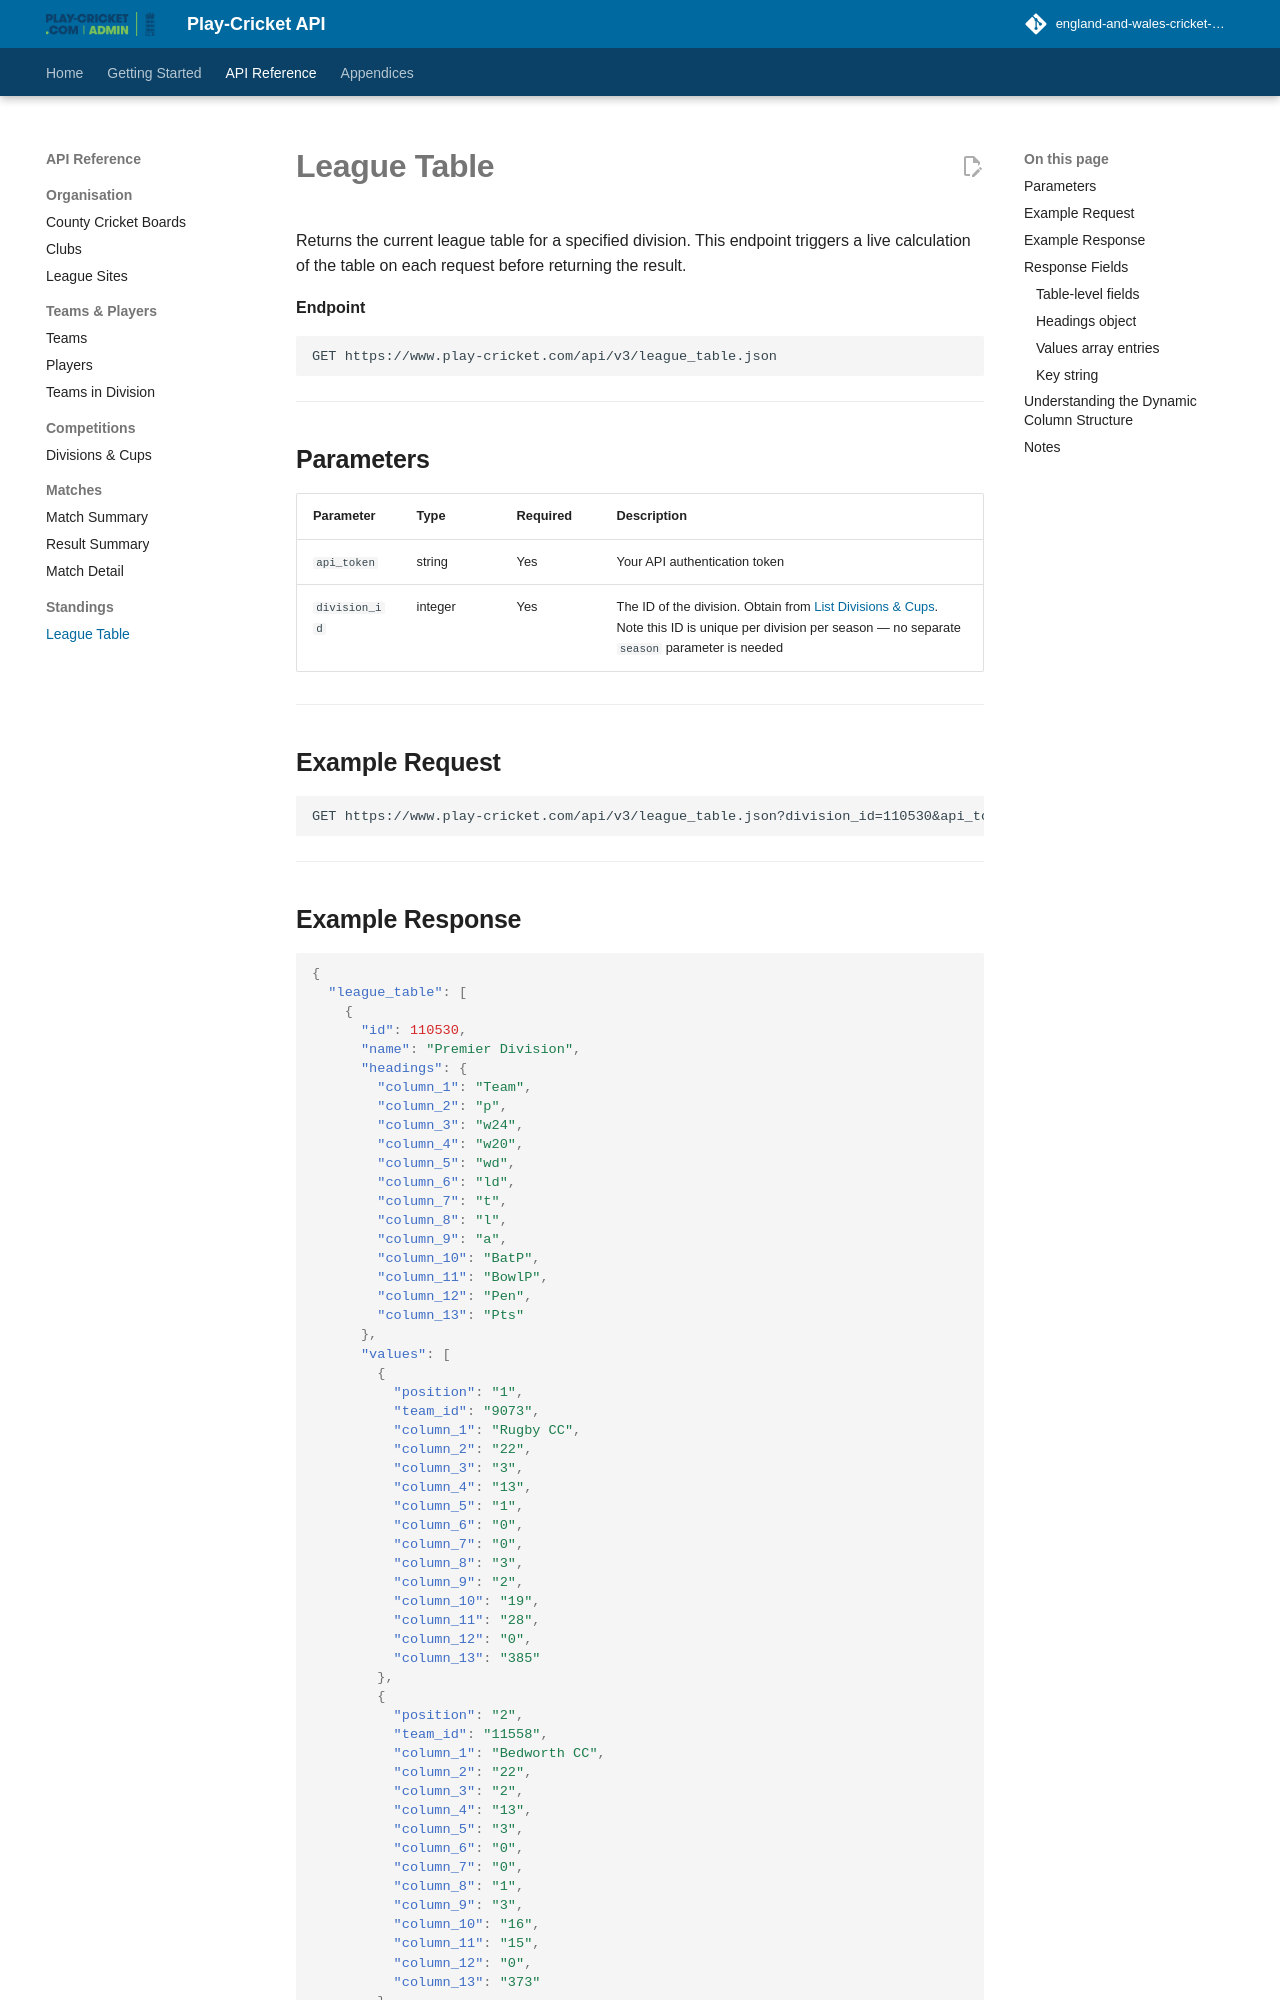

repository: england-and-wales-cricket-board/play-cricket-api-docs · page: reference/league-table/index.html · generator: mkdocs

# League Table

Returns the current league table for a specified division. This endpoint triggers a live calculation of the table on each request before returning the result.

**Endpoint**
```
GET https://www.play-cricket.com/api/v3/league_table.json
```

---

## Parameters

| Parameter | Type | Required | Description |
|-----------|------|----------|-------------|
| `api_token` | string | Yes | Your API authentication token |
| `division_id` | integer | Yes | The ID of the division. Obtain from [List Divisions & Cups](./competitions.md). Note this ID is unique per division per season — no separate `season` parameter is needed |

---

## Example Request

```
GET https://www.play-cricket.com/api/v3/league_table.json?division_id=110530&api_token=YOUR_TOKEN
```

---

## Example Response

```json
{
  "league_table": [
    {
      "id": 110530,
      "name": "Premier Division",
      "headings": {
        "column_1": "Team",
        "column_2": "p",
        "column_3": "w24",
        "column_4": "w20",
        "column_5": "wd",
        "column_6": "ld",
        "column_7": "t",
        "column_8": "l",
        "column_9": "a",
        "column_10": "BatP",
        "column_11": "BowlP",
        "column_12": "Pen",
        "column_13": "Pts"
      },
      "values": [
        {
          "position": "1",
          "team_id": "9073",
          "column_1": "Rugby CC",
          "column_2": "22",
          "column_3": "3",
          "column_4": "13",
          "column_5": "1",
          "column_6": "0",
          "column_7": "0",
          "column_8": "3",
          "column_9": "2",
          "column_10": "19",
          "column_11": "28",
          "column_12": "0",
          "column_13": "385"
        },
        {
          "position": "2",
          "team_id": "11558",
          "column_1": "Bedworth CC",
          "column_2": "22",
          "column_3": "2",
          "column_4": "13",
          "column_5": "3",
          "column_6": "0",
          "column_7": "0",
          "column_8": "1",
          "column_9": "3",
          "column_10": "16",
          "column_11": "15",
          "column_12": "0",
          "column_13": "373"
        }
      ],
      "key": "p - Played, w24 - Win 24pts (24), w20 - Win 20pts (20), wd - Winning draw, ld - Losing Draw, t - Tied (10), l - Loss, a - Abandoned (4), BatP - Batting Bonus Points, BowlP - Bowling Bonus Points, Pen - Penalty Points, Pts - Points"
    }
  ]
}
```

---

## Response Fields
